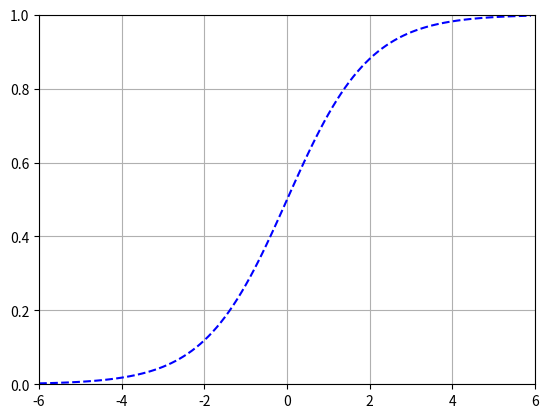

Here is the Python script that generated this plot:
#%%[markdown]
#Linear Discriminant Analysis

#%%
import matplotlib.pyplot as plt
import numpy as np
import pandas as pd 

plt.figure()
plt.axis([-6,6,0,1])
plt.grid(True)
X = np.arange(-6, 6, 0.1)
y = 1/(1+np.e**(-X))
plt.plot(X, y, 'b--')
